Photos from the image-classification dataset "final_split" in the GitHub repository FadhliRajwaa/retinopaty-diabetic. Its 4 classes are: mild diabetic retinopathy, moderate diabetic retinopathy, proliferate DR, severe diabetic retinopathy.

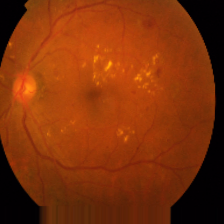
Label: proliferate DR

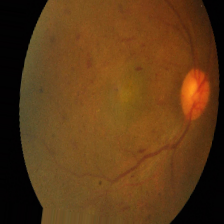
Label: severe diabetic retinopathy

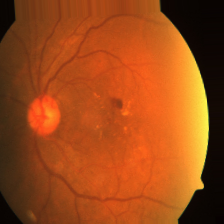
Label: mild diabetic retinopathy

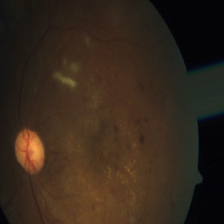
Label: moderate diabetic retinopathy

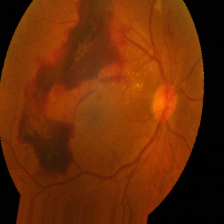
Label: proliferate DR

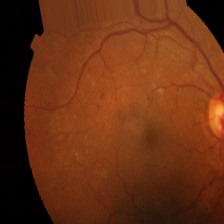
Label: moderate diabetic retinopathy
